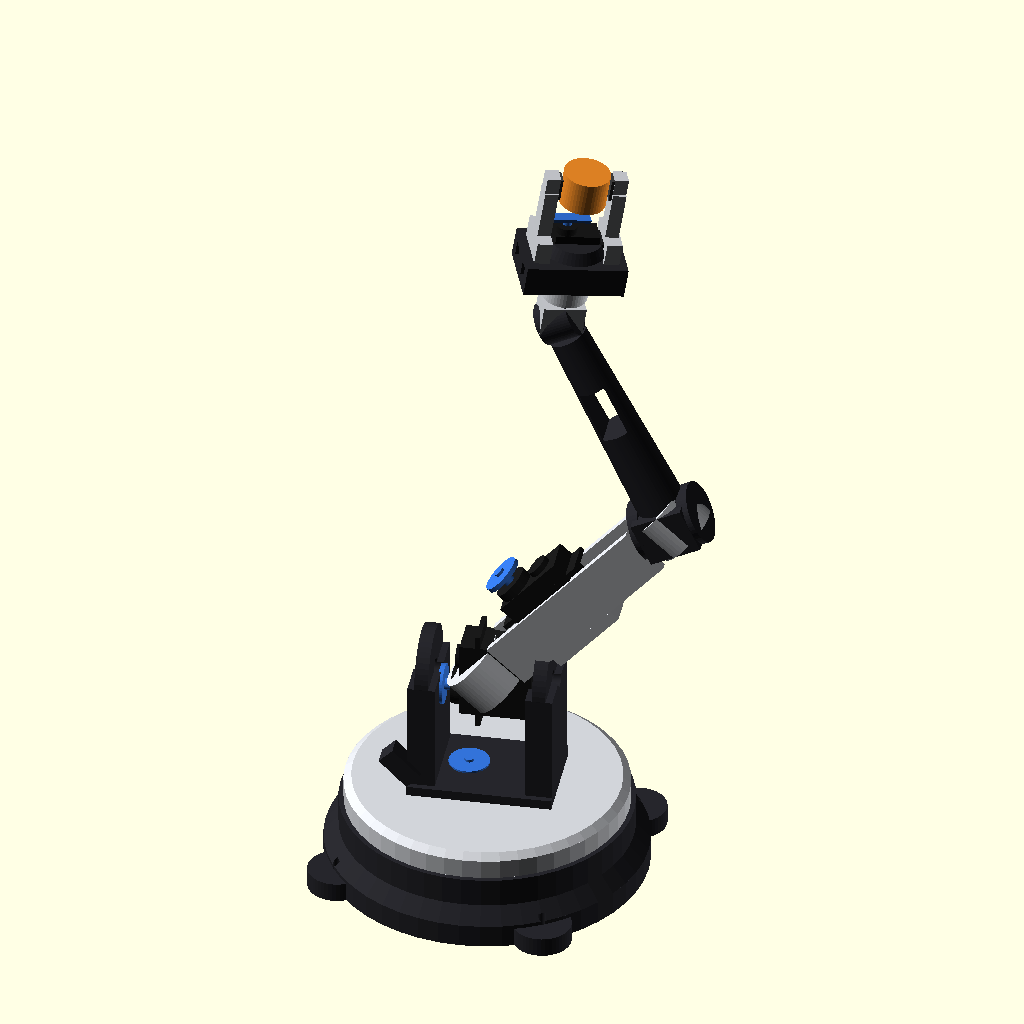
Cell 1: rendered with the file's own defaults.
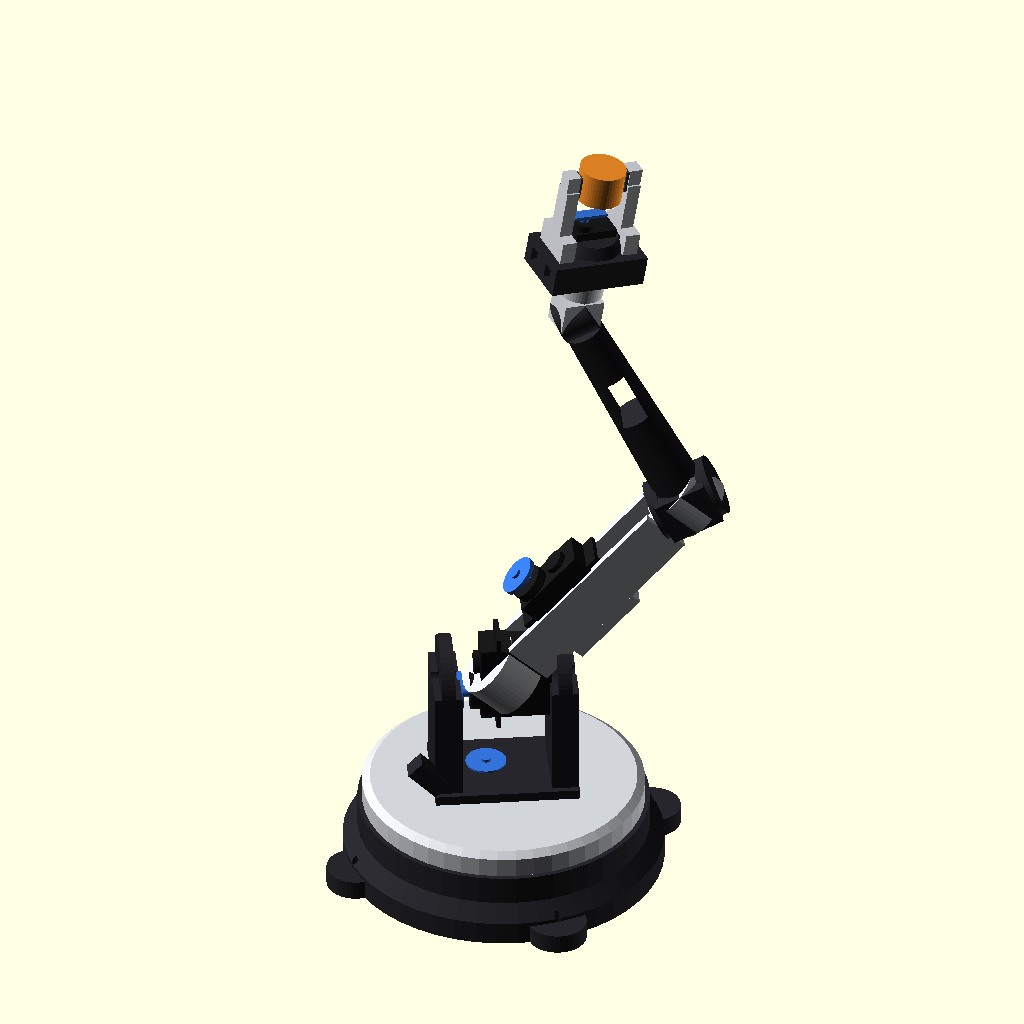
Cell 2 — JOINT_1_YAW set to 30, the other parameters unchanged.
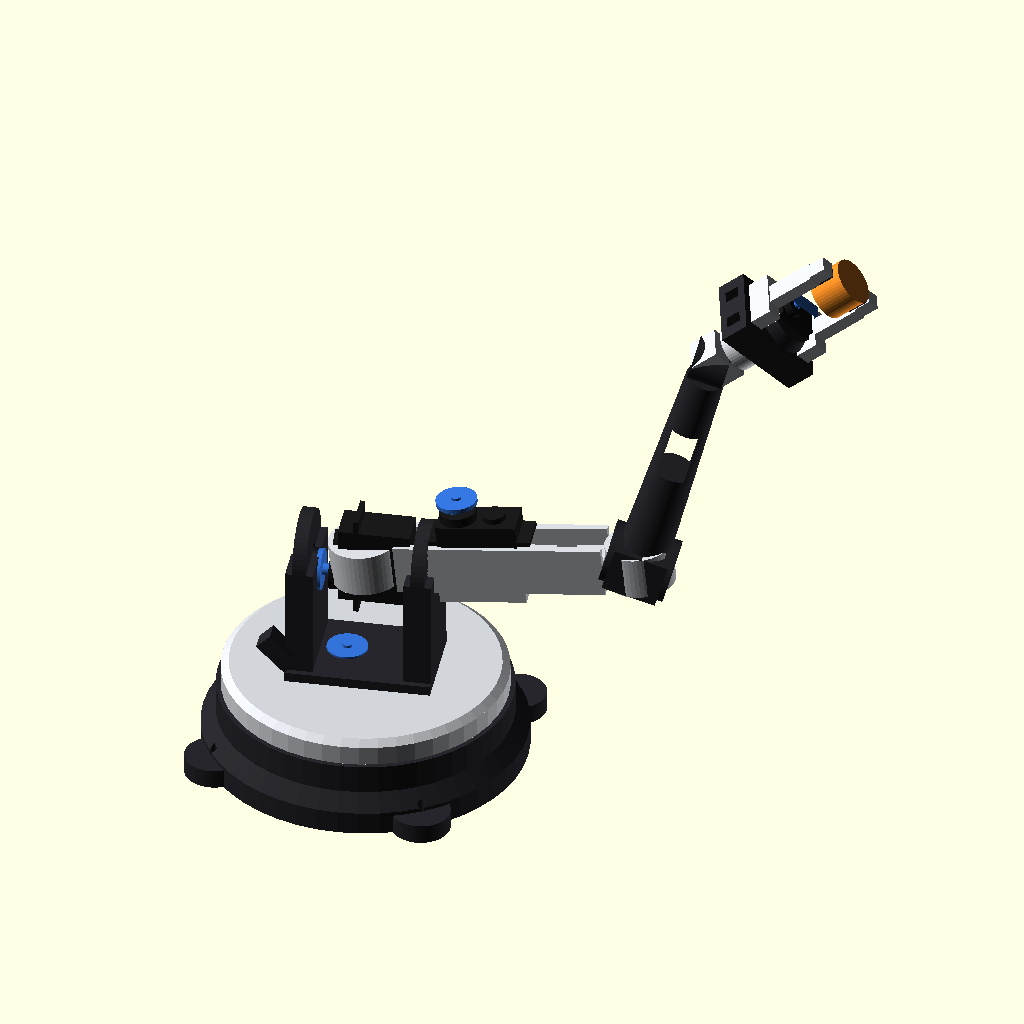
Cell 3: the same model with JOINT_2_PITCH = 84.
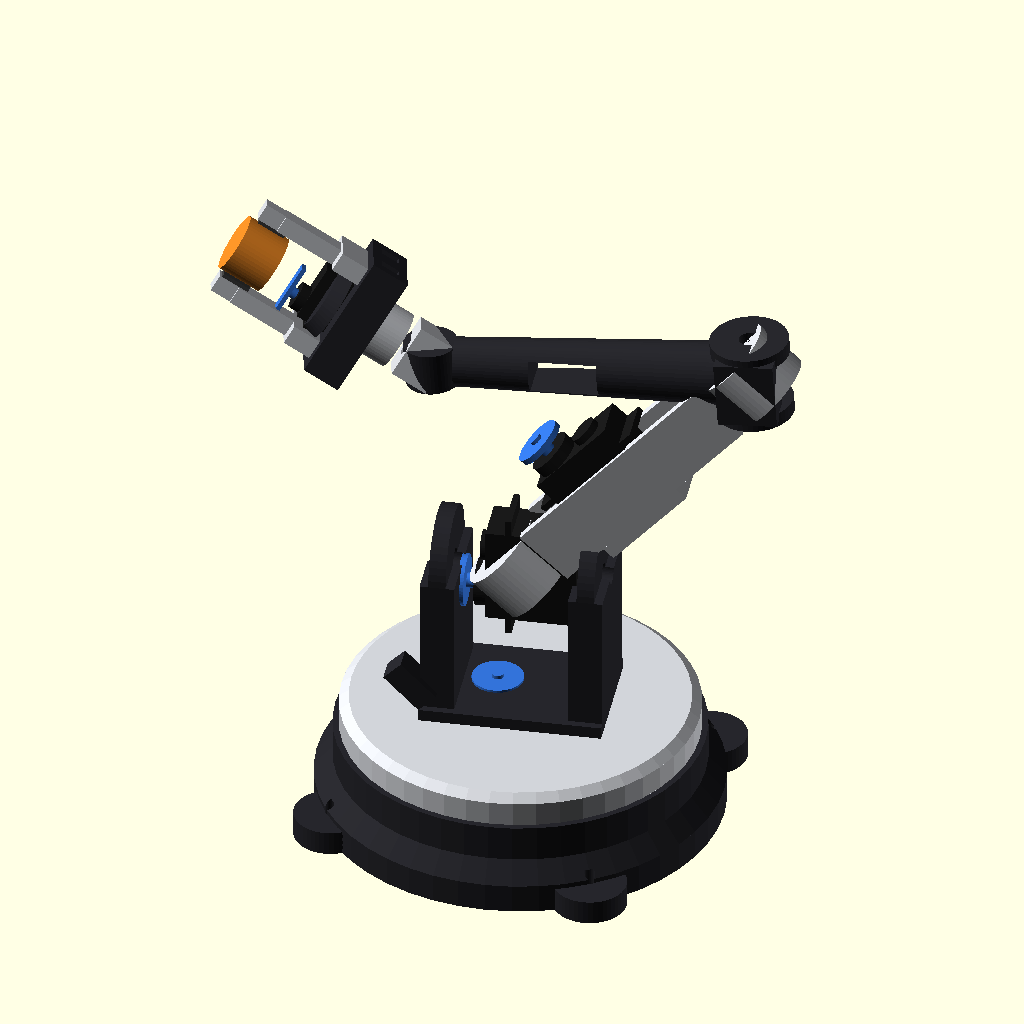
Cell 4: the same model with JOINT_3_ELBOW = -136.
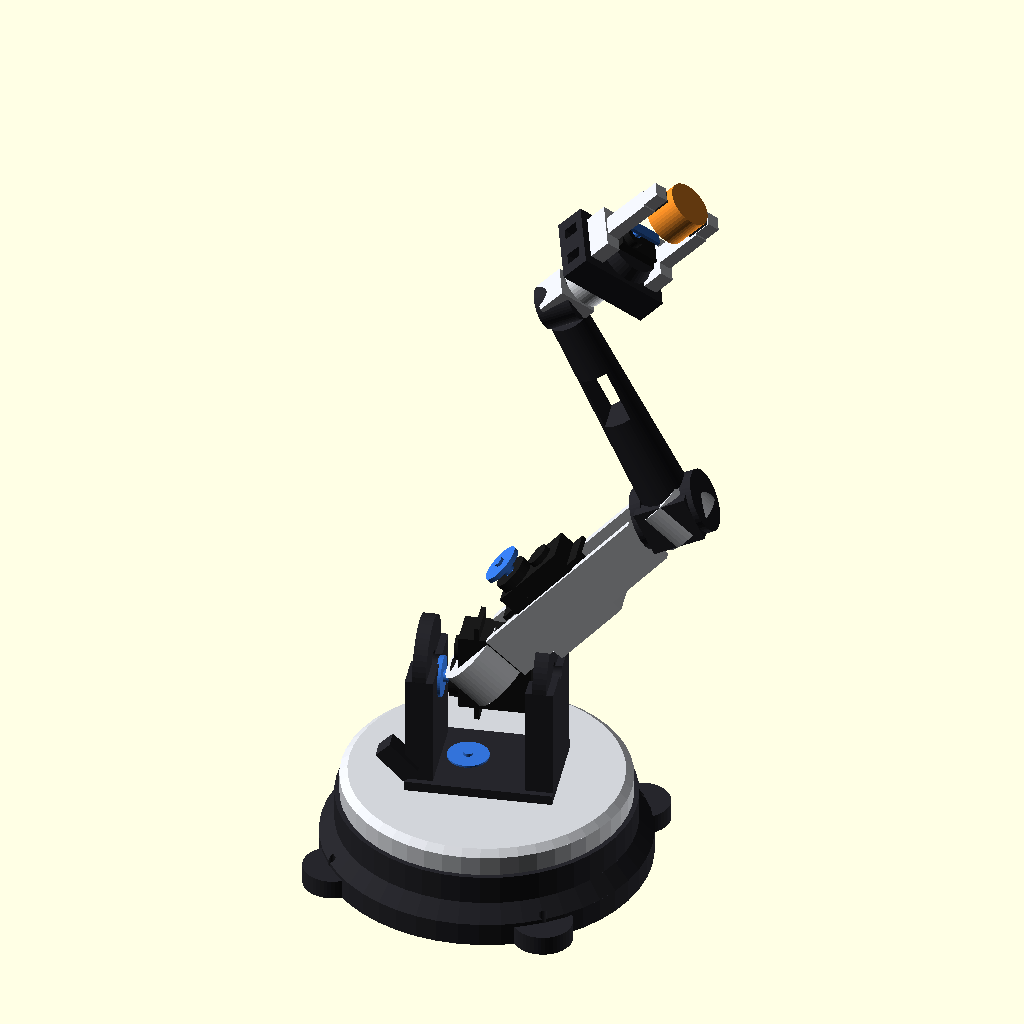
Cell 5 — JOINT_4_WRIST_PITCH set to 70, the other parameters unchanged.
All cells are drawn from the same view direction (rotation 55°, 0°, 25°, orthographic, colour scheme Cornfield), but the view is re-fitted for each cell, so position and scale can differ between cells as well as the parameter.
The OpenSCAD source (cad/valkarye_v3_assembly.scad):
// ==============================================================================
// Valkarye V3 - High-Fidelity 6-Axis Robotic Arm Parametric CAD Model
// OpenSCAD Source File (.scad)
// Project: Valkarye V3 | Hack Club Half Life
// Description: Fully articulated 6-DOF robotic arm assembly with actuators,
//              bearings, kinematics hierarchy, and structural reinforcement.
// ==============================================================================

$fn = 48; // Circle smoothness

// --- KINEMATIC JOINT ANGLES (Degrees) ---
JOINT_1_YAW         =  15.0;  // Base rotation (0 to 180 deg)
JOINT_2_PITCH       =  42.0;  // Shoulder elevation (-15 to 105 deg)
JOINT_3_ELBOW       = -68.0;  // Elbow flexion (0 to 135 deg)
JOINT_4_WRIST_PITCH =  35.0;  // Wrist tilt (-90 to 90 deg)
JOINT_5_WRIST_ROLL  =  20.0;  // Wrist rotation (0 to 180 deg)
GRIPPER_APERTURE    =  28.0;  // Jaw opening in mm (0 to 65 mm)

// --- DIMENSIONS & TOLERANCES (mm) ---
BASE_DIAMETER       = 165.0;
BASE_HEIGHT         = 35.0;
TURNTABLE_DIA       = 145.0;
TURNTABLE_HEIGHT    = 10.0;
BICEP_LENGTH        = 140.0;
FOREARM_LENGTH      = 130.0;

// Color Palette for Industrial Aesthetic
COLOR_BASE_PETG     = [0.15, 0.15, 0.17]; // Matte Dark Slate
COLOR_ARM_ALU       = [0.82, 0.83, 0.85]; // Bead-blasted Silver PETG
COLOR_SERVO_BODY    = [0.10, 0.10, 0.10]; // Black Servo Casing
COLOR_SERVO_HORN    = [0.20, 0.45, 0.85]; // Blue Anodized Aluminum Horn
COLOR_BEARING       = [0.90, 0.90, 0.92]; // Chrome Steel
COLOR_ACCENT        = [0.95, 0.55, 0.15]; // Safety Amber Accent

// ==============================================================================
// 1. ACTUATOR MODULES (Servos)
// ==============================================================================

module mg996r_servo() {
    color(COLOR_SERVO_BODY) {
        // Main rectangular case
        translate([-20.35, -9.85, 0])
            cube([40.7, 19.7, 36.5]);
        // Mounting flanges
        translate([-27.0, -9.85, 26.0])
            cube([54.0, 19.7, 2.5]);
        // Upper gear tier
        translate([-10.0, 0, 36.5])
            cylinder(r = 9.5, h = 5.0);
        translate([8.0, 0, 36.5])
            cylinder(r = 6.0, h = 3.0);
    }
    // Spline & Horn
    color(COLOR_SERVO_HORN) {
        translate([-10.0, 0, 41.5])
            cylinder(r = 3.0, h = 4.0);
        translate([-10.0, 0, 45.5])
            cylinder(r = 10.5, h = 2.5);
        // Center screw
        translate([-10.0, 0, 48.0])
            cylinder(r = 2.5, h = 1.5);
    }
}

module mg90s_servo() {
    color(COLOR_SERVO_BODY) {
        translate([-11.4, -6.1, 0])
            cube([22.8, 12.2, 22.5]);
        translate([-16.1, -6.1, 16.0])
            cube([32.2, 12.2, 2.0]);
        translate([-5.5, 0, 22.5])
            cylinder(r = 5.75, h = 4.0);
    }
    color(COLOR_SERVO_HORN) {
        translate([-5.5, 0, 26.5])
            cylinder(r = 2.3, h = 3.0);
        translate([-14.0, -3.0, 29.0])
            cube([20.0, 6.0, 1.8]);
    }
}

// ==============================================================================
// 2. BASE PEDESTAL & TURNTABLE (Axis 1 - Base Yaw)
// ==============================================================================

module base_pedestal() {
    color(COLOR_BASE_PETG) {
        difference() {
            union() {
                // Lower flared foundation
                cylinder(r = BASE_DIAMETER/2, h = 12.0);
                // Tapered middle transition
                translate([0, 0, 12.0])
                    cylinder(r1 = BASE_DIAMETER/2, r2 = 75.0, h = 8.0);
                // Upper bearing housing
                translate([0, 0, 20.0])
                    cylinder(r = 75.0, h = 15.0);
                // 4 Desk clamp mounting lugs
                for (a = [45, 135, 225, 315]) {
                    rotate([0, 0, a])
                        translate([BASE_DIAMETER/2 - 2, 0, 0])
                            cylinder(r = 15.0, h = 10.0);
                }
            }
            // Central wire routing pass-through
            translate([0, 0, -1])
                cylinder(r = 10.0, h = BASE_HEIGHT + 2);
            // 51105 Thrust Bearing Pocket (42.2mm dia, 12mm deep)
            translate([0, 0, BASE_HEIGHT - 12.0])
                cylinder(r = 21.1, h = 13.0);
            // 4 M4 desk mounting bolt holes
            for (a = [45, 135, 225, 315]) {
                rotate([0, 0, a])
                    translate([BASE_DIAMETER/2 - 2, 0, -1])
                        cylinder(r = 2.2, h = 16.0);
            }
        }
    }
}

module turntable_disc() {
    color(COLOR_ARM_ALU) {
        difference() {
            union() {
                // Rotating plate
                cylinder(r = TURNTABLE_DIA/2, h = TURNTABLE_HEIGHT);
                // Pilot boss mating with 51105 bearing
                translate([0, 0, -8.0])
                    cylinder(r = 12.4, h = 8.0);
                // Upper bevel
                translate([0, 0, TURNTABLE_HEIGHT])
                    cylinder(r1 = TURNTABLE_DIA/2, r2 = TURNTABLE_DIA/2 - 4, h = 3.0);
            }
            translate([0, 0, -9.0])
                cylinder(r = 9.0, h = 25.0);
        }
    }
}

// ==============================================================================
// 3. SHOULDER CLEVIS & PIVOT (Axis 2 - Shoulder Pitch)
// ==============================================================================

module shoulder_clevis() {
    color(COLOR_BASE_PETG) {
        difference() {
            union() {
                // Mounting platform
                translate([-37, -25, 0])
                    cube([74, 50, 8]);
                // Left clevis stanchion
                translate([-37, -22, 8])
                    cube([14, 44, 58]);
                translate([-30, 0, 66])
                    rotate([0, 90, 0])
                        cylinder(r = 22.0, h = 7.0, center = true);
                // Right clevis stanchion (with servo cutouts)
                translate([23, -22, 8])
                    cube([14, 44, 58]);
                translate([30, 0, 66])
                    rotate([0, 90, 0])
                        cylinder(r = 22.0, h = 7.0, center = true);
                // Stiffening gusset ribs
                translate([-37, -25, 8])
                    rotate([0, -45, 0])
                        cube([10, 10, 20]);
            }
            // Pivot axle through-bore
            translate([-40, 0, 66])
                rotate([0, 90, 0])
                    cylinder(r = 4.2, h = 80);
            // Servo horn recess pocket
            translate([22, 0, 66])
                rotate([0, 90, 0])
                    cylinder(r = 11.0, h = 6.0);
        }
    }
}

// ==============================================================================
// 4. BICEP LINKAGE (140mm Link with I-Beam Truss)
// ==============================================================================

module bicep_truss() {
    color(COLOR_ARM_ALU) {
        difference() {
            union() {
                // Lower shoulder pivot boss
                rotate([0, 90, 0])
                    cylinder(r = 18.0, h = 22.0, center = true);
                // Upper elbow pivot boss
                translate([0, 0, BICEP_LENGTH])
                    rotate([0, 90, 0])
                        cylinder(r = 17.0, h = 22.0, center = true);
                // Main I-Beam central web
                translate([0, 0, BICEP_LENGTH/2])
                    cube([8.0, 14.0, BICEP_LENGTH - 34.0], center = true);
                // Front and rear structural flanges
                translate([0, 10.0, BICEP_LENGTH/2])
                    cube([26.0, 4.0, BICEP_LENGTH - 34.0], center = true);
                translate([0, -10.0, BICEP_LENGTH/2])
                    cube([26.0, 4.0, BICEP_LENGTH - 34.0], center = true);
                // Side bracket to mount elbow MG996R servo
                translate([12.0, 0, 60.0])
                    cube([14.0, 22.0, 44.0], center = true);
            }
            // Lower shoulder pivot hole
            rotate([0, 90, 0])
                cylinder(r = 4.2, h = 30.0, center = true);
            // Upper elbow axle hole
            translate([0, 0, BICEP_LENGTH])
                rotate([0, 90, 0])
                    cylinder(r = 4.2, h = 30.0, center = true);
            // Dual 608ZZ bearing recesses at elbow
            translate([-11.0, 0, BICEP_LENGTH])
                rotate([0, 90, 0])
                    cylinder(r = 11.1, h = 7.5);
            translate([11.0, 0, BICEP_LENGTH])
                rotate([0, -90, 0])
                    cylinder(r = 11.1, h = 7.5);
            // 3 Weight-reduction organic truss cutouts
            for (z = [38, 70, 102]) {
                translate([0, 0, z])
                    rotate([90, 0, 0])
                        cylinder(r = 6.5, h = 18.0, center = true);
            }
        }
    }
}

// ==============================================================================
// 5. FOREARM LINKAGE (130mm Link with Elbow Clevis & Wrist)
// ==============================================================================

module forearm_link() {
    color(COLOR_BASE_PETG) {
        difference() {
            union() {
                // Double-shear elbow fork wrapping around bicep hub
                translate([-14.0, 0, 0])
                    rotate([0, 90, 0])
                        cylinder(r = 16.0, h = 6.0, center = true);
                translate([14.0, 0, 0])
                    rotate([0, 90, 0])
                        cylinder(r = 16.0, h = 6.0, center = true);
                translate([0, -10.0, 0])
                    cube([28.0, 12.0, 24.0], center = true);
                    
                // Tapered forearm body (from dia=26 down to dia=20)
                translate([0, 0, FOREARM_LENGTH/2])
                    cylinder(r1 = 13.0, r2 = 10.0, h = FOREARM_LENGTH - 20.0, center = true);
                    
                // Wrist mounting head at z = FOREARM_LENGTH
                translate([0, 0, FOREARM_LENGTH])
                    rotate([0, 90, 0])
                        cylinder(r = 11.0, h = 18.0, center = true);
            }
            // Elbow pivot bolt hole
            rotate([0, 90, 0])
                cylinder(r = 4.2, h = 36.0, center = true);
            // Wrist pivot axle hole
            translate([0, 0, FOREARM_LENGTH])
                rotate([0, 90, 0])
                    cylinder(r = 3.2, h = 24.0, center = true);
            // Recessed pocket for MG90S wrist servo
            translate([0, 0, 75.0])
                cube([14.0, 24.0, 28.0], center = true);
        }
    }
}

// ==============================================================================
// 6. WRIST ASSEMBLY & PARALLEL GRIPPER (Axis 4, 5, 6)
// ==============================================================================

module wrist_assembly() {
    color(COLOR_ARM_ALU) {
        // Wrist pitch yoke fork
        difference() {
            union() {
                translate([0, 0, 4])
                    cube([22.0, 16.0, 16.0], center = true);
                // Rotating roll barrel
                translate([0, 0, 16])
                    cylinder(r = 12.0, h = 16.0);
                // End-effector tool flange
                translate([0, 0, 32])
                    cylinder(r = 16.0, h = 4.0);
            }
            // Central wire bore
            translate([0, 0, -5])
                cylinder(r = 4.0, h = 45.0);
        }
    }
}

module parallel_gripper(aperture = 28.0) {
    // Gripper chassis shell holding MG90S servo
    color(COLOR_BASE_PETG) {
        difference() {
            union() {
                cube([52.0, 34.0, 16.0], center = true);
                translate([0, 0, 10.0])
                    cylinder(r1 = 17.0, r2 = 14.0, h = 6.0);
            }
            // Internal servo cavity
            cube([23.0, 12.5, 20.0], center = true);
            // Gear rack sliding tracks
            translate([0, -8.0, 0])
                cube([60.0, 6.0, 8.0], center = true);
            translate([0, 8.0, 0])
                cube([60.0, 6.0, 8.0], center = true);
        }
    }
    
    // Internal MG90S Servo
    translate([0, 0, -2.0])
        mg90s_servo();

    // Dual Linear Jaws
    color(COLOR_ARM_ALU) {
        // Left Jaw Linkage
        translate([-aperture/2, 0, 14.0]) {
            translate([-4.0, 0, 0])
                cube([8.0, 24.0, 12.0], center = true);
            translate([-3.5, 0, 16.0])
                cube([7.0, 10.0, 32.0], center = true);
            translate([-3.5, 0, 34.0])
                cube([7.0, 8.0, 14.0], center = true);
        }
        // Right Jaw Linkage
        translate([aperture/2, 0, 14.0]) {
            translate([4.0, 0, 0])
                cube([8.0, 24.0, 12.0], center = true);
            translate([3.5, 0, 16.0])
                cube([7.0, 10.0, 32.0], center = true);
            translate([3.5, 0, 34.0])
                cube([7.0, 8.0, 14.0], center = true);
        }
    }
    
    // Silicone High-Friction Grip Pads
    color([0.25, 0.25, 0.25]) {
        translate([-aperture/2 + 0.5, 0, 48.0])
            cube([2.0, 7.0, 12.0], center = true);
        translate([aperture/2 - 0.5, 0, 48.0])
            cube([2.0, 7.0, 12.0], center = true);
    }
    
    // Gripped Object (Amber Cylindrical Test Gear)
    color(COLOR_ACCENT) {
        translate([0, 0, 48.0])
            cylinder(r = 12.0, h = 18.0, center = true);
    }
}

// ==============================================================================
// 7. FULL 6-AXIS KINEMATIC ROBOTIC ARM ASSEMBLY
// ==============================================================================

module valkarye_v3_full_assembly() {
    // --- AXIS 1: BASE PEDESTAL & YAW ---
    base_pedestal();
    
    // Internal Base MG996R Servo
    translate([0, 0, 6.0])
        mg996r_servo();
        
    // Rotating Turntable (Yaw)
    rotate([0, 0, JOINT_1_YAW]) {
        translate([0, 0, BASE_HEIGHT])
            turntable_disc();
            
        // Shoulder Clevis Bracket on Turntable
        translate([0, 0, BASE_HEIGHT + TURNTABLE_HEIGHT]) {
            shoulder_clevis();
            
            // Shoulder MG996R Servo mounted horizontally
            translate([24.0, 0, 66.0])
                rotate([0, -90, 0])
                    mg996r_servo();

            // --- AXIS 2: SHOULDER PITCH ---
            translate([0, 0, 66.0])
            rotate([0, JOINT_2_PITCH, 0]) {
                bicep_truss();
                
                // Elbow MG996R Servo mounted on bicep
                translate([12.0, 0, 60.0])
                    rotate([0, -90, 0])
                        mg996r_servo();

                // --- AXIS 3: ELBOW PITCH ---
                translate([0, 0, BICEP_LENGTH])
                rotate([0, JOINT_3_ELBOW, 0]) {
                    forearm_link();

                    // --- AXIS 4: WRIST PITCH ---
                    translate([0, 0, FOREARM_LENGTH])
                    rotate([0, JOINT_4_WRIST_PITCH, 0]) {
                        
                        // --- AXIS 5 & 6: WRIST ROLL & PARALLEL GRIPPER ---
                        rotate([0, 0, JOINT_5_WRIST_ROLL]) {
                            wrist_assembly();
                            
                            translate([0, 0, 36.0])
                                parallel_gripper(GRIPPER_APERTURE);
                        }
                    }
                }
            }
        }
    }
}

// Render complete robotic arm
valkarye_v3_full_assembly();
Parameter table extracted from the source (name, type, default, range or options):
JOINT_1_YAW: number, default 15
JOINT_2_PITCH: number, default 42
JOINT_3_ELBOW: number, default -68
JOINT_4_WRIST_PITCH: number, default 35
JOINT_5_WRIST_ROLL: number, default 20
GRIPPER_APERTURE: number, default 28
BASE_DIAMETER: number, default 165
BASE_HEIGHT: number, default 35
TURNTABLE_DIA: number, default 145
TURNTABLE_HEIGHT: number, default 10
BICEP_LENGTH: number, default 140
FOREARM_LENGTH: number, default 130
COLOR_BASE_PETG: vector, default [0.15, 0.15, 0.17]
COLOR_ARM_ALU: vector, default [0.82, 0.83, 0.85]
COLOR_SERVO_BODY: vector, default [0.1, 0.1, 0.1]
COLOR_SERVO_HORN: vector, default [0.2, 0.45, 0.85]
COLOR_BEARING: vector, default [0.9, 0.9, 0.92]
COLOR_ACCENT: vector, default [0.95, 0.55, 0.15]
